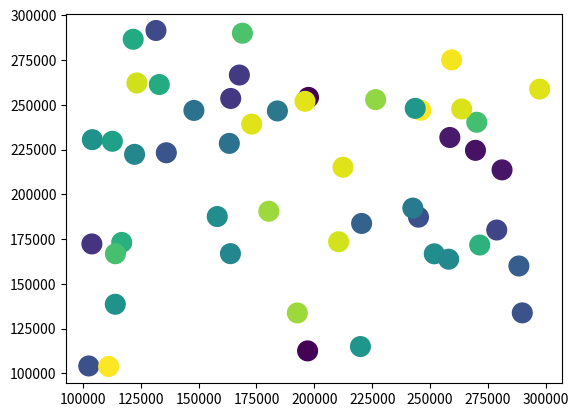

Reproduce this figure in Python. (Note: this script raises an exception after producing the figure.)
import numpy as np
from scipy import interpolate
import pandas as pd
import matplotlib.pyplot as plt

import random





def interpolateAWS(data, newPoint):

    X = data["x"]
    Y = data["y"]
    value = data["value"]

    x,y = np.meshgrid(X,Y, sparse=True)

    #test = np.array([12,13,15,17,13,24])

    #f = interpolate.interp2d(x,y,value,kind='cubic')
    f = interpolate.bisplrep(x,y,value, s=0)

    # use linspace so your new range also goes from 0 to 3, with 8 intervals
    #Xnew = np.linspace(mymin,mymax,8)
    #Ynew = np.linspace(mymin,mymax,8)

    Xnew = newPoint[0]
    Ynew = newPoint[1]
    test = f(Xnew,Ynew)

    print(test)













np.random.seed(11)



X = np.random.rand(50)*200000+100000
Y = np.random.rand(50)*200000+100000
value = np.random.rand(50)*30


plt.scatter(X,Y,c=value,s=200)
plt.show()
print(X)
print(Y)

print(value)

d = {"x": X, "y": Y, "value": value}

df = pd.DataFrame(d)

newPoint = [120000,150000]

interpolateAWS(df, newPoint)

